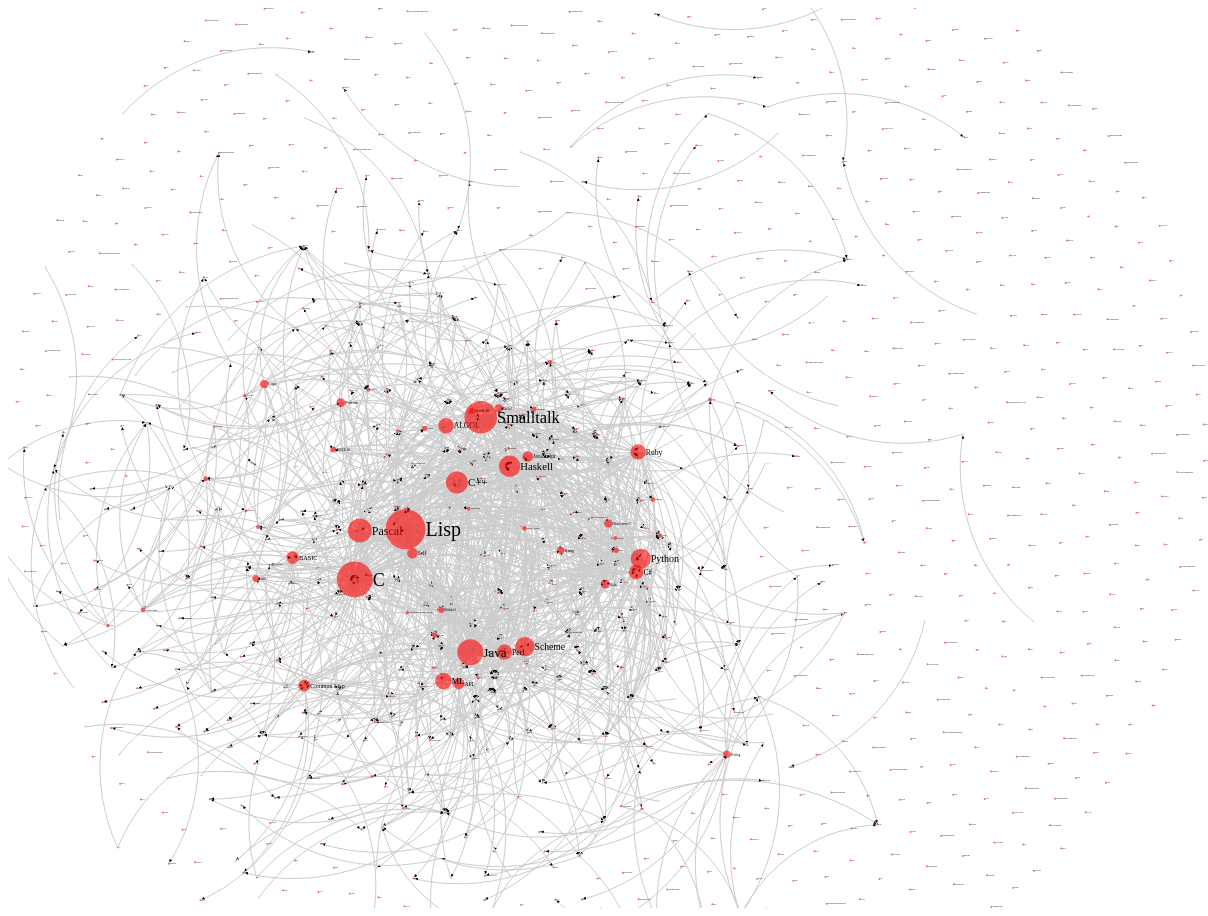
D3 v2 page, settled after 480 driven frames (8 s of simulated time); the page loaded 1 data file(s).


// ── d3graph.js
var width = 1200,
    height = 900,
    rscale = function(n) { return (n / 3 || 1); };

var svg = d3.select('body').append('svg')
  .attr('width', width)
  .attr('height', height);

var force = d3.layout.force()
  .gravity(.3)
  .distance(200)
  .charge(-100)
  .size([width, height]);

svg.append('svg:defs').selectAll('marker')
  .data(['influenced'])
  .enter().append('svg:marker')
    .attr('id', String)
    .attr('viewBox', '0 -5 10 10')
    .attr('refX', 15)
    .attr('refY', -1.5)
    .attr('markerWidth', 3)
    .attr('markerHeight', 3)
    .attr('orient', 'auto')
  .append('svg:path')
    .attr('d', 'M0,-5L10,0L0,5');

d3.json('data.json', function(json) {
  var nodes = [];
  var links = [];
  var langs = {};
  json.langs.map(function(l){
    if (l.influenced.length >= 0) {
      nodes.push(l);
      langs[l['id']] = nodes.length - 1;
    }
  });

  nodes.map(function(n){
    n.influenced.map(function(l){
      if ('undefined' !== typeof langs[l.id])
        links.push({'source': langs[n.id], 'target': langs[l.id]});
    });
  });

  force
    .nodes(nodes)
    .links(links)
    .start();

  var path = svg.append('svg:g').selectAll('path')
    .data(links)
  .enter().append('svg:path')
    .attr('class', 'link')
    .attr('marker-end', function(d) { return 'url(#influenced)'; });

  var node = svg.selectAll('.node')
      .data(nodes)
    .enter().append('g')
      .attr('class', 'node')
      .call(force.drag);

  node.append('circle')
    .attr('r', function(d) { return rscale(d.influenced.length) });

  node.append('text')
    .attr('dx', function(d) { return rscale(d.influenced.length) })
    .attr('dy', '.35em')
    .attr('style', function(d) { return 'font-size:' + rscale(d.influenced.length) + 'px'; })
    .text(function(d) { return d.label });

  force.on('tick', function() {
    path.attr('d', function(d) {
      var dx = d.target.x - d.source.x,
          dy = d.target.y - d.source.y,
          dr = Math.sqrt(dx * dx + dy * dy);
      return 'M' + d.source.x + ',' + d.source.y + 'A' + dr + ',' + dr + ' 0 0,1 ' + d.target.x + ',' + d.target.y;
      });

    node.attr('transform', function(d) { return 'translate(' + d.x + ',' + d.y + ')'; });
  });
});


### data: data.json
{
 "langs": [
  {
   "size": 33,
   "influencedby": [
    "{... 2 keys}",
    "{... 2 keys}",
    "{... 2 keys}",
    "{... 2 keys}",
    "{... 2 keys}",
    "{... 2 keys}"
   ],
   "index": 0,
   "label": "C++",
   "paradigms": [
    "{... 2 keys}",
    "{... 2 keys}",
    "{... 2 keys}",
    "{... 2 keys}",
    "{... 2 keys}"
   ],
   "id": "/en/cplusplus",
   "influenced": [
    "{... 2 keys}",
    "{... 2 keys}",
    "{... 2 keys}",
    "{... 2 keys}",
    "{... 2 keys}",
    "{... 2 keys}",
    "{... 2 keys}",
    "{... 2 keys}",
    "... 25 more items"
   ]
  },
  {
   "size": 54,
   "influencedby": [
    "{... 2 keys}",
    "{... 2 keys}",
    "{... 2 keys}",
    "{... 2 keys}",
    "{... 2 keys}",
    "{... 2 keys}",
    "{... 2 keys}",
    "{... 2 keys}",
    "... 3 more items"
   ],
   "index": 1,
   "label": "C",
   "paradigms": [
    "{... 2 keys}",
    "{... 2 keys}",
    "{... 2 keys}"
   ],
   "id": "/wikipedia/fr_id/1711",
   "influenced": [
    "{... 2 keys}",
    "{... 2 keys}",
    "{... 2 keys}",
    "{... 2 keys}",
    "{... 2 keys}",
    "{... 2 keys}",
    "{... 2 keys}",
    "{... 2 keys}",
    "... 46 more items"
   ]
  },
  {
   "size": 10,
   "influencedby": [
    "{... 2 keys}",
    "{... 2 keys}"
   ],
   "index": 2,
   "label": "Forth",
   "paradigms": [
    "{... 2 keys}",
    "{... 2 keys}",
    "{... 2 keys}"
   ],
   "id": "/en/forth",
   "influenced": [
    "{... 2 keys}",
    "{... 2 keys}",
    "{... 2 keys}",
    "{... 2 keys}",
    "{... 2 keys}",
    "{... 2 keys}",
    "{... 2 keys}",
    "{... 2 keys}",
    "... 2 more items"
   ]
  },
  {
   "size": 17,
   "influencedby": [],
   "index": 3,
   "label": "APL",
   "paradigms": [
    "{... 2 keys}",
    "{... 2 keys}",
    "{... 2 keys}",
    "{... 2 keys}",
    "{... 2 keys}",
    "{... 2 keys}",
    "{... 2 keys}"
   ],
   "id": "/en/apl",
   "influenced": [
    "{... 2 keys}",
    "{... 2 keys}",
    "{... 2 keys}",
    "{... 2 keys}",
    "{... 2 keys}",
    "{... 2 keys}",
    "{... 2 keys}",
    "{... 2 keys}",
    "... 9 more items"
   ]
  },
  {
   "size": 7,
   "influencedby": [
    "{... 2 keys}",
    "{... 2 keys}",
    "{... 2 keys}",
    "{... 2 keys}"
   ],
   "index": 4,
   "label": "CLU",
   "paradigms": [
    "{... 2 keys}",
    "{... 2 keys}",
    "{... 2 keys}"
   ],
   "id": "/en/clu",
   "influenced": [
    "{... 2 keys}",
    "{... 2 keys}",
    "{... 2 keys}",
    "{... 2 keys}",
    "{... 2 keys}",
    "{... 2 keys}",
    "{... 2 keys}"
   ]
  },
  {
   "size": 23,
   "influencedby": [
    "{... 2 keys}"
   ],
   "index": 5,
   "label": "ALGOL",
   "paradigms": [
    "{... 2 keys}",
    "{... 2 keys}",
    "{... 2 keys}"
   ],
   "id": "/wikipedia/ru_id/17770",
   "influenced": [
    "{... 2 keys}",
    "{... 2 keys}",
    "{... 2 keys}",
    "{... 2 keys}",
    "{... 2 keys}",
    "{... 2 keys}",
    "{... 2 keys}",
    "{... 2 keys}",
    "... 15 more items"
   ]
  },
  {
   "size": 7,
   "influencedby": [
    "{... 2 keys}",
    "{... 2 keys}"
   ],
   "index": 6,
   "label": "Simula",
   "paradigms": [
    "{... 2 keys}"
   ],
   "id": "/en/simula",
   "influenced": [
    "{... 2 keys}",
    "{... 2 keys}",
    "{... 2 keys}",
    "{... 2 keys}",
    "{... 2 keys}",
    "{... 2 keys}",
    "{... 2 keys}"
   ]
  },
  {
   "size": 49,
   "influencedby": [
    "{... 2 keys}",
    "{... 2 keys}",
    "{... 2 keys}",
    "{... 2 keys}"
   ],
   "index": 7,
   "label": "Smalltalk",
   "paradigms": [
    "{... 2 keys}"
   ],
   "id": "/en/smalltalk",
   "influenced": [
    "{... 2 keys}",
    "{... 2 keys}",
    "{... 2 keys}",
    "{... 2 keys}",
    "{... 2 keys}",
    "{... 2 keys}",
    "{... 2 keys}",
    "{... 2 keys}",
    "... 41 more items"
   ]
  },
  "... 1,211 more items"
 ],
 "paradigms": [
  {
   "count": 198,
   "name": "Object-oriented programming",
   "id": "/en/object-oriented_programming"
  },
  {
   "count": 146,
   "name": "Functional programming",
   "id": "/en/functional_programming"
  },
  {
   "count": 135,
   "name": "Imperative programming",
   "id": "/en/imperative_programming"
  },
  {
   "count": 100,
   "name": "Procedural programming",
   "id": "/en/procedural_programming"
  },
  {
   "count": 98,
   "name": "Comparison of multi-paradigm programming…",
   "id": "/en/multi-paradigm_programming_language"
  },
  {
   "count": 76,
   "name": "Structured programming",
   "id": "/en/structured_programming"
  },
  {
   "count": 31,
   "name": "Concurrent computing",
   "id": "/en/concurrent_computing"
  },
  {
   "count": 24,
   "name": "Prototype-based programming",
   "id": "/en/prototype-based_programming"
  },
  "... 47 more items"
 ]
}